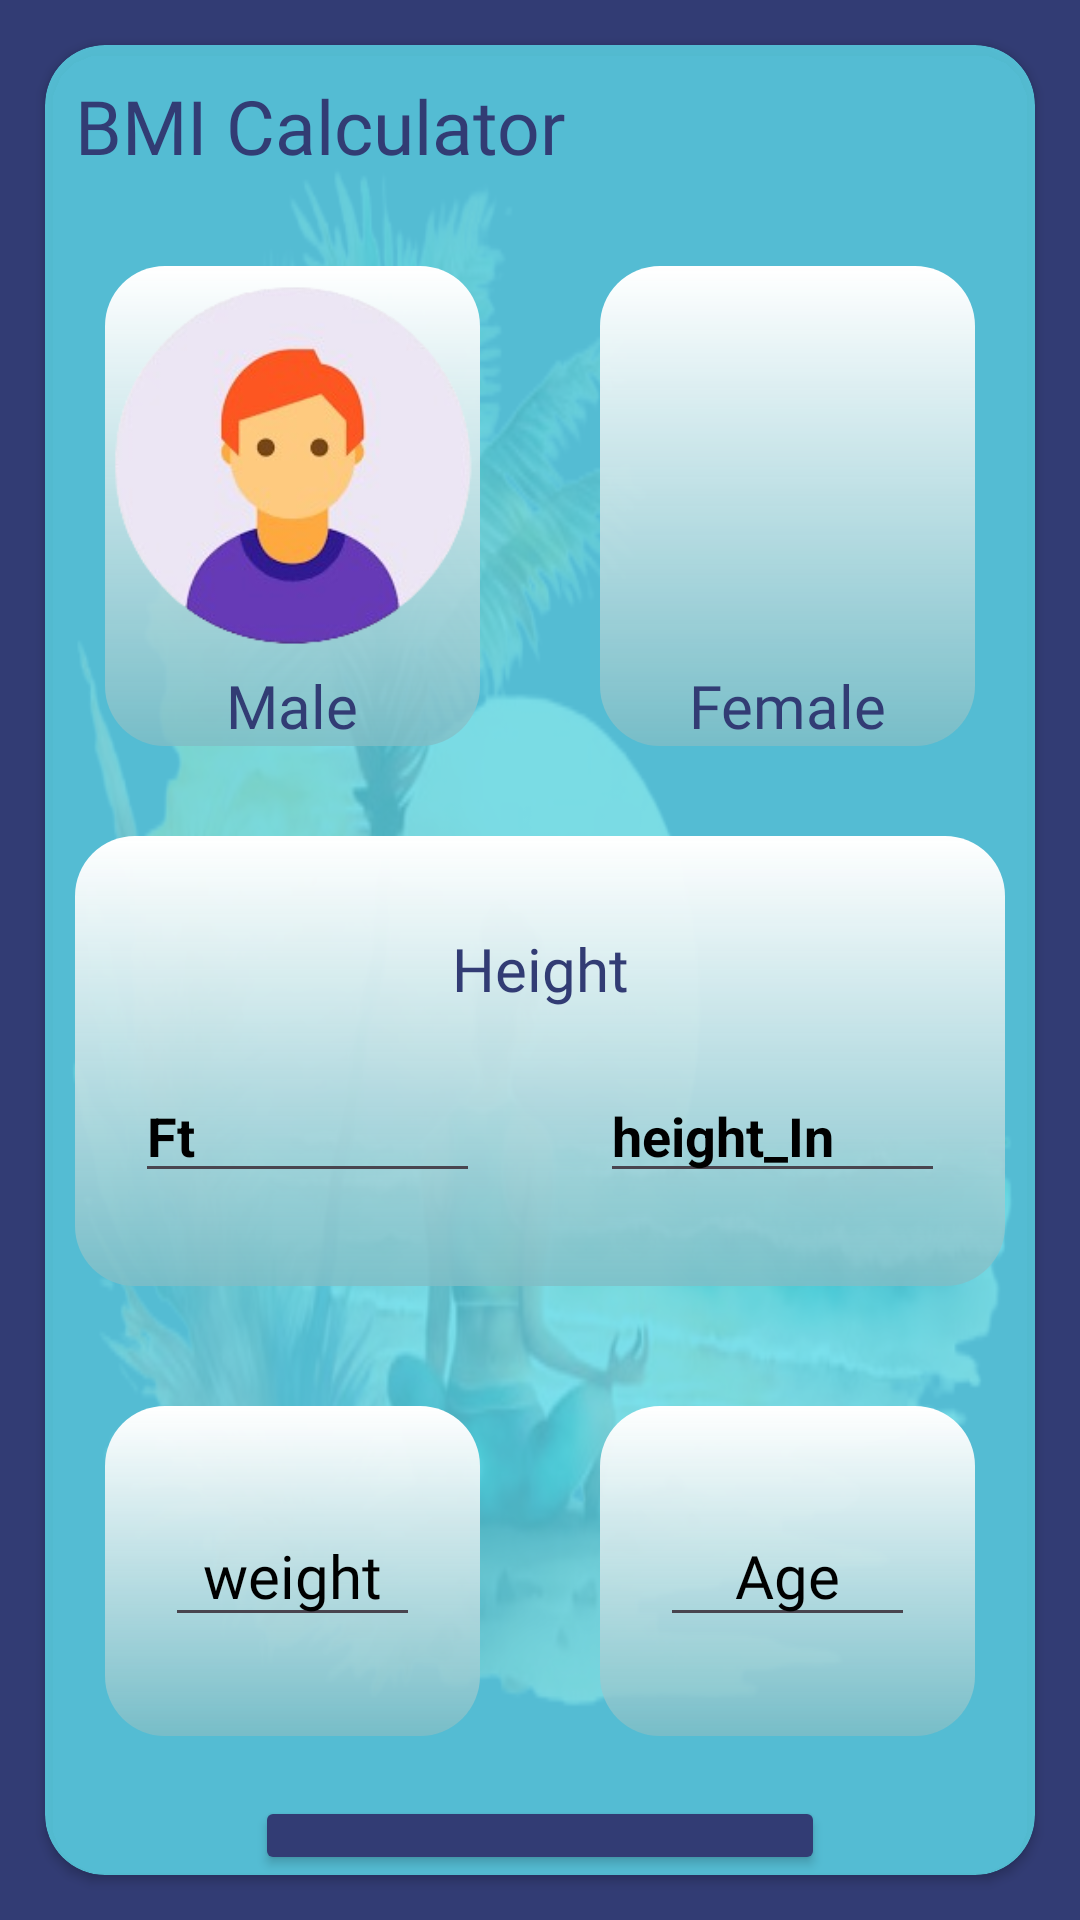

Write the Android layout XML for this screen, with the resource values it uses.
<!-- AndroidManifest.xml: application theme Theme.My_Bmi_Calculator_App -->
<!-- res/layout/activity_bmi.xml -->
<?xml version="1.0" encoding="utf-8"?>
<LinearLayout xmlns:android="http://schemas.android.com/apk/res/android"
    xmlns:app="http://schemas.android.com/apk/res-auto"
    xmlns:tools="http://schemas.android.com/tools"
    android:layout_width="match_parent"
    android:layout_height="match_parent"
    android:background="@color/blue"
    android:orientation="vertical"
    tools:context=".Bmi_Activity">
    <LinearLayout
        android:layout_width="match_parent"
        android:layout_height="match_parent"
        android:gravity="center"
        android:background="@drawable/yoga">


    <androidx.cardview.widget.CardView
        android:layout_width="match_parent"
        android:layout_height="match_parent"
        android:layout_margin="15dp"
        android:elevation="10dp"
        app:cardBackgroundColor="@color/colorPrimary"
        app:cardCornerRadius="20dp">

        <RelativeLayout
            android:layout_width="match_parent"
            android:layout_height="match_parent">

            <TextView
                android:id="@+id/txt"
                android:layout_width="match_parent"
                android:layout_height="wrap_content"
                android:layout_margin="10dp"
                android:fontFamily="@font/ar_bold"
                android:text="BMI Calculator"
                android:textColor="@color/blue"
                android:textSize="25dp" />

            <LinearLayout
                android:id="@+id/box1"
                android:layout_width="match_parent"
                android:layout_height="200dp"
                android:layout_below="@id/txt">

                <LinearLayout
                    android:id="@+id/male"
                    android:layout_width="match_parent"
                    android:layout_height="match_parent"
                    android:layout_margin="20dp"
                    android:layout_weight="1"
                    android:background="@drawable/card_bd"
                    android:elevation="30dp"
                    android:gravity="center"
                    android:orientation="vertical">

                    <ImageView
                        android:id="@+id/male_img"
                        android:layout_width="match_parent"
                        android:layout_height="wrap_content"
                        android:layout_gravity="center"
                        android:layout_weight="1"
                        android:src="@drawable/male" />

                    <TextView
                        android:id="@+id/txt_male"
                        android:layout_width="match_parent"
                        android:layout_height="wrap_content"
                        android:fontFamily="@font/ar_bolditalic"
                        android:gravity="center"
                        android:text="Male"
                        android:textColor="@color/blue"
                        android:textSize="20dp" />
                </LinearLayout>

                <LinearLayout
                    android:id="@+id/female"
                    android:layout_width="match_parent"
                    android:layout_height="match_parent"
                    android:layout_margin="20dp"
                    android:layout_weight="1"
                    android:background="@drawable/card_bd"
                    android:elevation="10dp"
                    android:gravity="center"
                    android:orientation="vertical">

                    <ImageView
                        android:id="@+id/female_img"
                        android:layout_width="match_parent"
                        android:layout_height="wrap_content"
                        android:layout_gravity="center"
                        android:layout_weight="1"
                        android:src="@drawable/female" />

                    <TextView
                        android:id="@+id/txt_female"
                        android:layout_width="match_parent"
                        android:layout_height="wrap_content"
                        android:fontFamily="@font/ar_bolditalic"
                        android:gravity="center"
                        android:text="Female"
                        android:textColor="@color/blue"
                        android:textSize="20dp" />
                </LinearLayout>


            </LinearLayout>

            <LinearLayout
                android:id="@+id/box2"
                android:layout_width="match_parent"
                android:layout_height="150dp"
                android:layout_below="@id/box1"
                android:layout_marginStart="10dp"
                android:layout_marginTop="10dp"
                android:layout_marginEnd="10dp"
                android:layout_marginBottom="10dp"
                android:background="@drawable/card_bd"
                android:elevation="10dp"
                android:gravity="center"
                android:orientation="vertical">

                <TextView
                    android:layout_width="match_parent"
                    android:layout_height="wrap_content"
                    android:layout_marginTop="20dp"
                    android:fontFamily="@font/ar_bolditalic"
                    android:gravity="center"
                    android:text="Height"
                    android:textColor="@color/blue"
                    android:textSize="20dp" />

                <LinearLayout
                    android:layout_width="match_parent"
                    android:layout_height="wrap_content">

                    <EditText
                        android:id="@+id/ft"
                        android:layout_width="match_parent"
                        android:layout_height="match_parent"
                        android:layout_margin="20dp"
                        android:layout_weight="1"
                        android:hint="Ft"
                        android:textColorHint="@color/black"
                        android:textColor="@color/blue"
                        android:inputType="number"
                        android:textStyle="bold" />

                    <EditText
                        android:id="@+id/txt_in"
                        android:layout_width="match_parent"
                        android:layout_height="match_parent"
                        android:layout_margin="20dp"
                        android:textColorHint="@color/black"
                        android:textColor="@color/blue"
                        android:layout_weight="1"
                        android:hint="height_In"
                        android:inputType="number"
                        android:textStyle="bold" />
                </LinearLayout>

            </LinearLayout>

            <LinearLayout
                android:id="@+id/box3"
                android:layout_width="match_parent"
                android:layout_height="150dp"
                android:layout_below="@id/box2"
                android:layout_marginTop="10dp">

                <LinearLayout
                    android:layout_width="match_parent"
                    android:layout_height="match_parent"
                    android:layout_margin="20dp"
                    android:layout_weight="1"
                    android:background="@drawable/card_bd"
                    android:elevation="30dp"
                    android:gravity="center"
                    android:orientation="vertical">


                    <EditText
                        android:id="@+id/txt_weight"
                        android:layout_width="match_parent"
                        android:layout_height="wrap_content"
                        android:layout_margin="20dp"
                        android:fontFamily="@font/ar_bolditalic"
                        android:gravity="center"
                        android:textColorHint="@color/black"
                        android:textColor="@color/blue"
                        android:hint="weight"
                        android:inputType="number"
                        android:textSize="20dp" />
                </LinearLayout>

                <LinearLayout
                    android:layout_width="match_parent"
                    android:layout_height="match_parent"
                    android:layout_margin="20dp"
                    android:layout_weight="1"
                    android:background="@drawable/card_bd"
                    android:elevation="30dp"
                    android:gravity="center"
                    android:orientation="vertical">


                    <EditText
                        android:id="@+id/txt_Age"
                        android:layout_width="match_parent"
                        android:layout_height="wrap_content"
                        android:layout_margin="20dp"
                        android:fontFamily="@font/ar_bolditalic"
                        android:gravity="center"
                        android:hint="Age"
                        android:textColorHint="@color/black"
                        android:textColor="@color/blue"
                        android:inputType="number"
                        android:textSize="20dp" />
                </LinearLayout>

            </LinearLayout>

            <Button
                android:id="@+id/bme_btn"
                android:layout_width="match_parent"
                android:layout_height="wrap_content"
                android:layout_below="@id/box3"
                android:layout_marginHorizontal="70dp"
                android:backgroundTint="@color/blue"
                android:padding="15dp"
                android:text="BME"
                android:textColor="@color/white"
                android:textSize="24dp"
                android:textStyle="bold" />
        </RelativeLayout>


    </androidx.cardview.widget.CardView>
    </LinearLayout>

</LinearLayout>
<!-- resources referenced by this layout -->
<resources>
  <color name="black">#FF000000</color>
  <color name="blue">#323C74</color>
  <color name="colorPrimary">#CE5DDBEB</color>
  <color name="white">#FFFFFFFF</color>
  <!-- drawable card_bd (drawable) -->
  <?xml version="1.0" encoding="utf-8"?>
  <shape xmlns:android="http://schemas.android.com/apk/res/android">
     <gradient
         android:angle="145"
          android:startColor="@color/white"
         android:endColor="#CE7FBDC5"/>
     <corners
         android:radius="20dp"></corners>
  </shape>
  <!-- drawable male: png bitmap (drawable, 38772 bytes) -->
  <!-- drawable yoga: png bitmap (drawable, 243902 bytes) -->
  <style name="Theme.My_Bmi_Calculator_App" parent="Base.Theme.My_Bmi_Calculator_App" />
  <style name="Base.Theme.My_Bmi_Calculator_App" parent="Theme.Material3.DayNight.NoActionBar">
          
  
      </style>
</resources>
